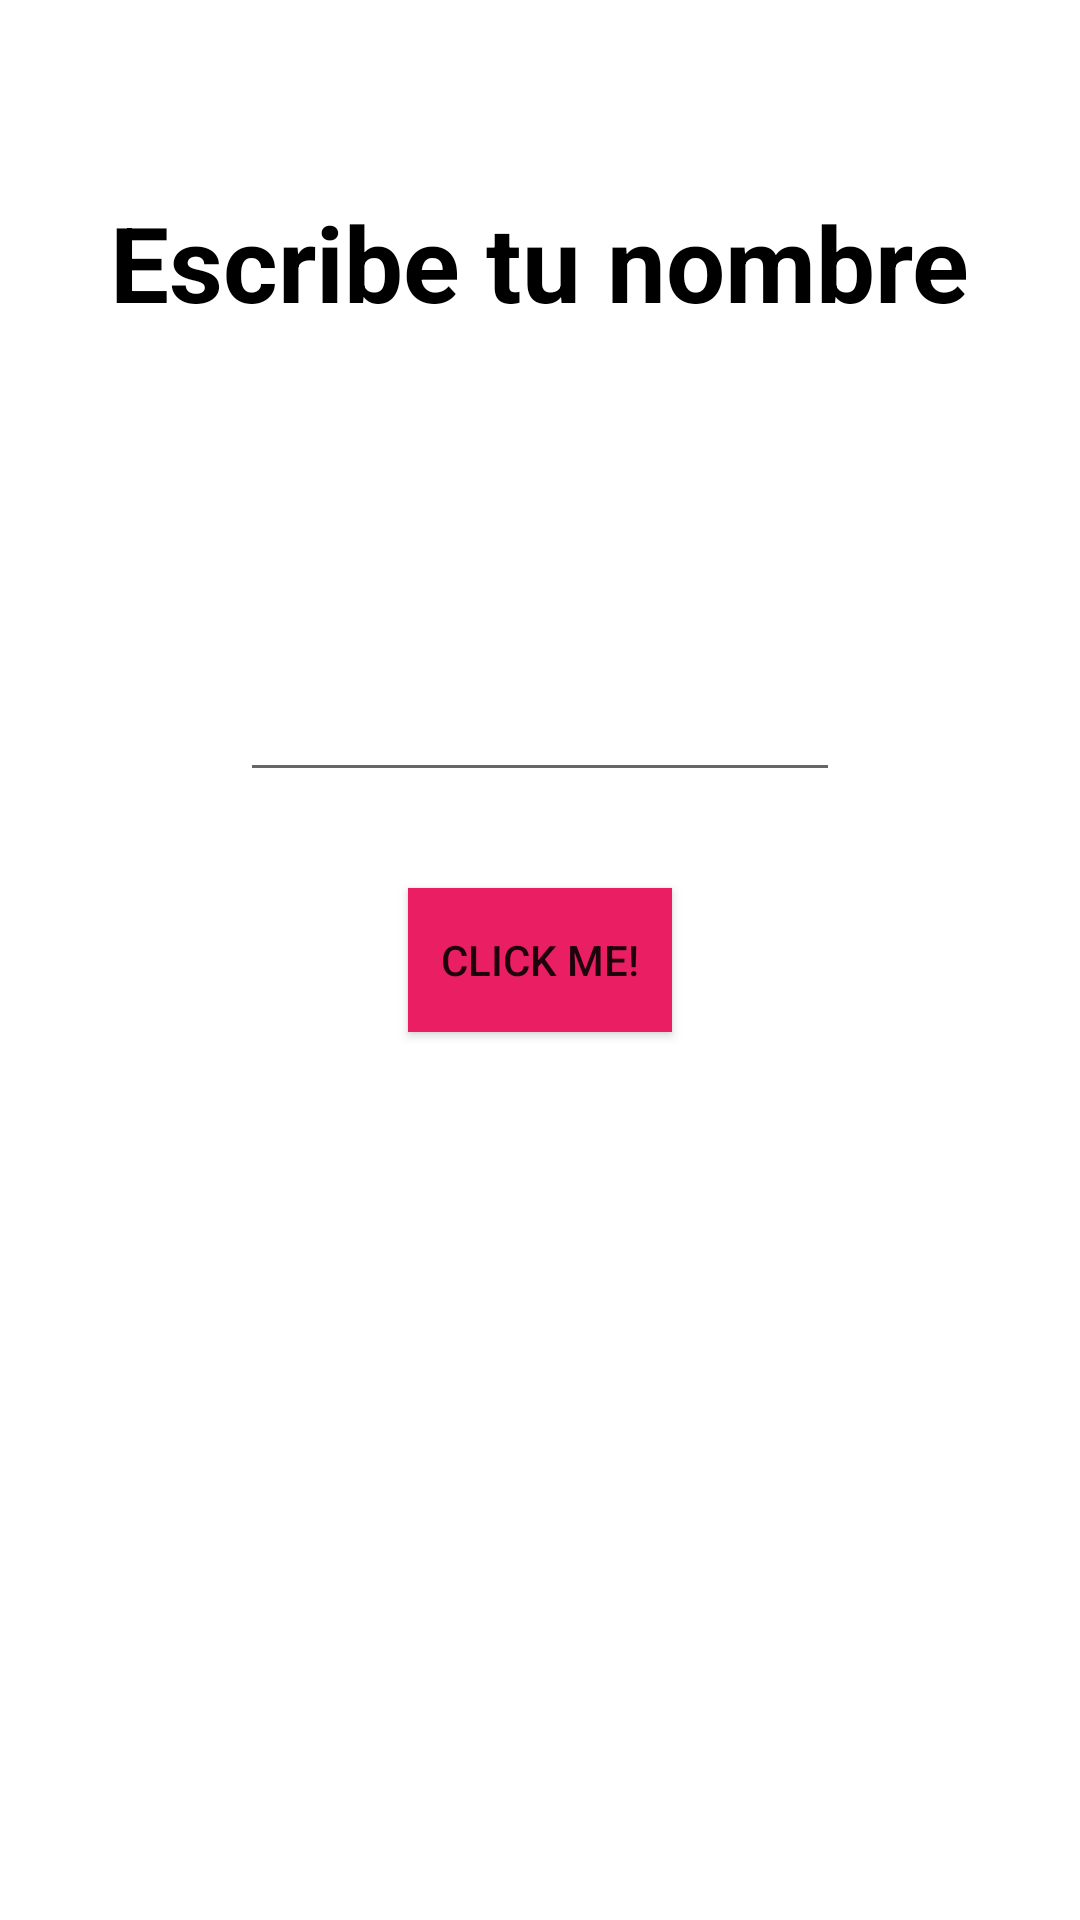

Android layout source for this screen:
<!-- AndroidManifest.xml: application theme Theme.Androiddesdecero -->
<!-- res/layout/activity_first_app.xml -->
<?xml version="1.0" encoding="utf-8"?>
<androidx.constraintlayout.widget.ConstraintLayout xmlns:android="http://schemas.android.com/apk/res/android"
    xmlns:app="http://schemas.android.com/apk/res-auto"
    xmlns:tools="http://schemas.android.com/tools"
    android:layout_width="match_parent"
    android:layout_height="match_parent"
    tools:context=".firstapp.FirstAppActivity">

    <TextView
        android:layout_width="wrap_content"
        android:layout_height="wrap_content"
        android:layout_marginTop="64dp"
        android:text="Escribe tu nombre"
        android:textColor="@color/black"
        android:textSize="35sp"
        android:textStyle="bold"
        app:layout_constraintEnd_toEndOf="parent"
        app:layout_constraintStart_toStartOf="parent"
        app:layout_constraintTop_toTopOf="parent" />

    <androidx.appcompat.widget.AppCompatEditText
        android:id="@+id/etName"
        android:layout_width="200dp"
        android:layout_height="wrap_content"
        android:layout_marginBottom="32dp"
        android:maxLines="1"
        android:singleLine="true"
        app:layout_constraintBottom_toTopOf="@+id/btnClick"
        app:layout_constraintEnd_toEndOf="parent"
        app:layout_constraintStart_toStartOf="parent" />

    <androidx.appcompat.widget.AppCompatButton
        android:id="@+id/btnClick"
        android:layout_width="wrap_content"
        android:layout_height="wrap_content"
        android:background="@color/pink"
        android:text="Click Me!"
        app:layout_constraintBottom_toBottomOf="parent"
        app:layout_constraintEnd_toEndOf="parent"
        app:layout_constraintStart_toStartOf="parent"
        app:layout_constraintTop_toTopOf="parent" />
</androidx.constraintlayout.widget.ConstraintLayout>
<!-- resources referenced by this layout -->
<resources>
  <color name="black">#FF000000</color>
  <color name="pink">#E91E63</color>
  <style name="Theme.Androiddesdecero" parent="Theme.MaterialComponents.DayNight.DarkActionBar">
          
          <item name="colorPrimary">@color/purple_500</item>
          <item name="colorPrimaryVariant">@color/purple_700</item>
          <item name="colorOnPrimary">@color/white</item>
          
          <item name="colorSecondary">@color/teal_200</item>
          <item name="colorSecondaryVariant">@color/teal_700</item>
          <item name="colorOnSecondary">@color/black</item>
          
          <item name="android:statusBarColor">?attr/colorPrimaryVariant</item>
          
      </style>
  <color name="purple_500">#FF6200EE</color>
  <color name="purple_700">#FF3700B3</color>
  <color name="white">#FFFFFFFF</color>
  <color name="teal_200">#FF03DAC5</color>
  <color name="teal_700">#FF018786</color>
</resources>
